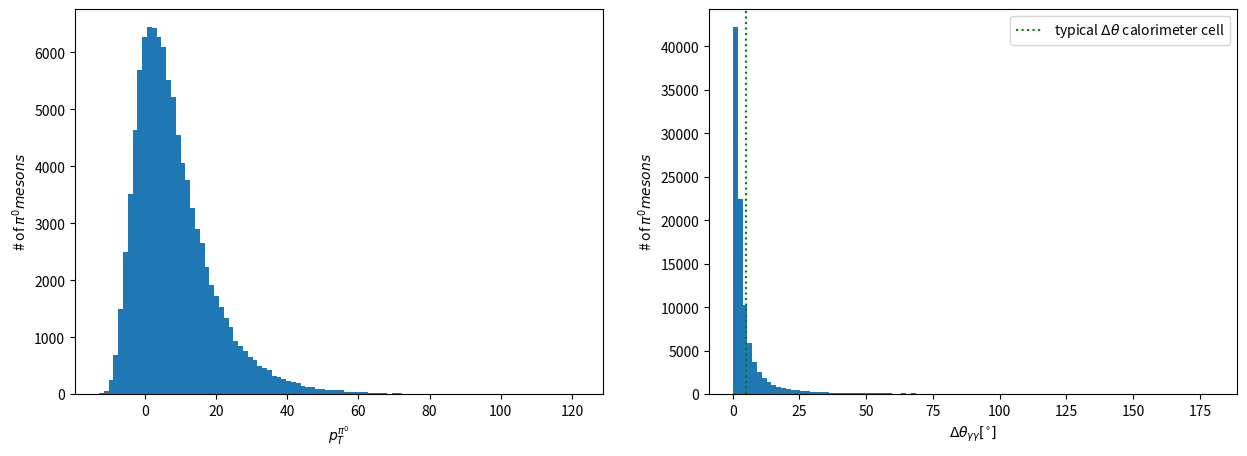

Here is the Python script that generated this plot:
import numpy as np # ci permette di lavorare su array
import matplotlib.pyplot as plt # ci permette di fare i plot


def higgspt(NHiggs=100000):
    ## approximate the Higgs boson pT distribution with a Landau with mu=10 GeV and width=15 GeV
    mu = 15 # GeV
    width = 20 # GeV
    from scipy.stats import moyal
    ## Landau distribution
    pTH = moyal.rvs(mu,width,NHiggs)

    # Plottiamo l'istogramma dell'array ptH, per assicurarci che tutto sia andato a buon fine:
    import matplotlib.pyplot as plt
    plt.clf()
    plt.hist(pTH, bins=100, label='$\\frac{dN}{dp_{T}^{Higgs}}$')
    plt.xlabel('$p_{T}^{Higgs}$')
    plt.ylabel('# of Higgs bosons')
    plt.legend()
    plt.savefig("higgspt.pdf")
    return pTH

# distribuzione tipica dei pi0 nei jet a LHC
def pi0pt(N=100000):
    ## approximate the Higgs boson pT distribution with a Landau with mu=10 GeV and width=15 GeV
    mu = 2 # GeV
    width = 5 # GeV
    from scipy.stats import moyal
    pTpi0 = moyal.rvs(mu,width,N)
    return pTpi0
    
# relazione dell'angolo minimo di apertura per una particella di massa M e energia E
# nota bene: qui l'energia e' sostituita dall'energia trasversa perche' a LHC l'impulso longitudinale e' ignoto, perche' non si conosce il momento longitudinale dei quark all'interno del protone
def deltaTheta_min(pts,M,particle):

    Ets = Et = np.sqrt(M*M + np.power(pts,2)) 
    delta_thetas = 180./np.pi * 2 * np.arcsin(M/Ets) # in gradi

    ylabel = "Higgs bosons" if particle == "higgs" else "$\\pi^{{0}} mesons$"
    xlabel = "Higgs" if particle == "higgs" else "\\pi^{{0}}"

    ## faccio il grafico della distribuzione dei pT della particella che decade
    fig, ax = plt.subplots(1, 2, figsize=(15,5))
    ax[0].hist(pts, bins=100)
    ax[0].set_xlabel('$p_{{T}}^{{{part}}}$'.format(part=xlabel))
    ax[0].set_ylabel('# of {part}'.format(part=ylabel))

    ## faccio il grafico dell'angolo MINIMO di apertura 
    ax[1].hist(delta_thetas, bins=100)
    ax[1].set_xlabel('$\\Delta\\theta_{\\gamma\\gamma} [^{\\circ}]$')
    ax[1].set_ylabel('# of {part}'.format(part=ylabel))

    ## linea che rappresenta un esempio realistico di dimensione angolare di una cella calorimetrica
    plt.axvline(5, label='typical $\\Delta\\theta$ calorimeter cell', linestyle='dotted', color='green')
    plt.legend()
    fig.savefig("openangle_{p}.pdf".format(p=particle))

    
if __name__ == '__main__':

  ### Higgs boson -> 2 photons
  #pts = higgspt()
  #MH = 125 # GeV
  #deltaTheta_min(pts,MH,"higgs")
  
  ### pi0 -> 2 photons
  pts = pi0pt()
  Mpi0 = 0.135 # GeV
  deltaTheta_min(pts,Mpi0,"pi0")


    
    
